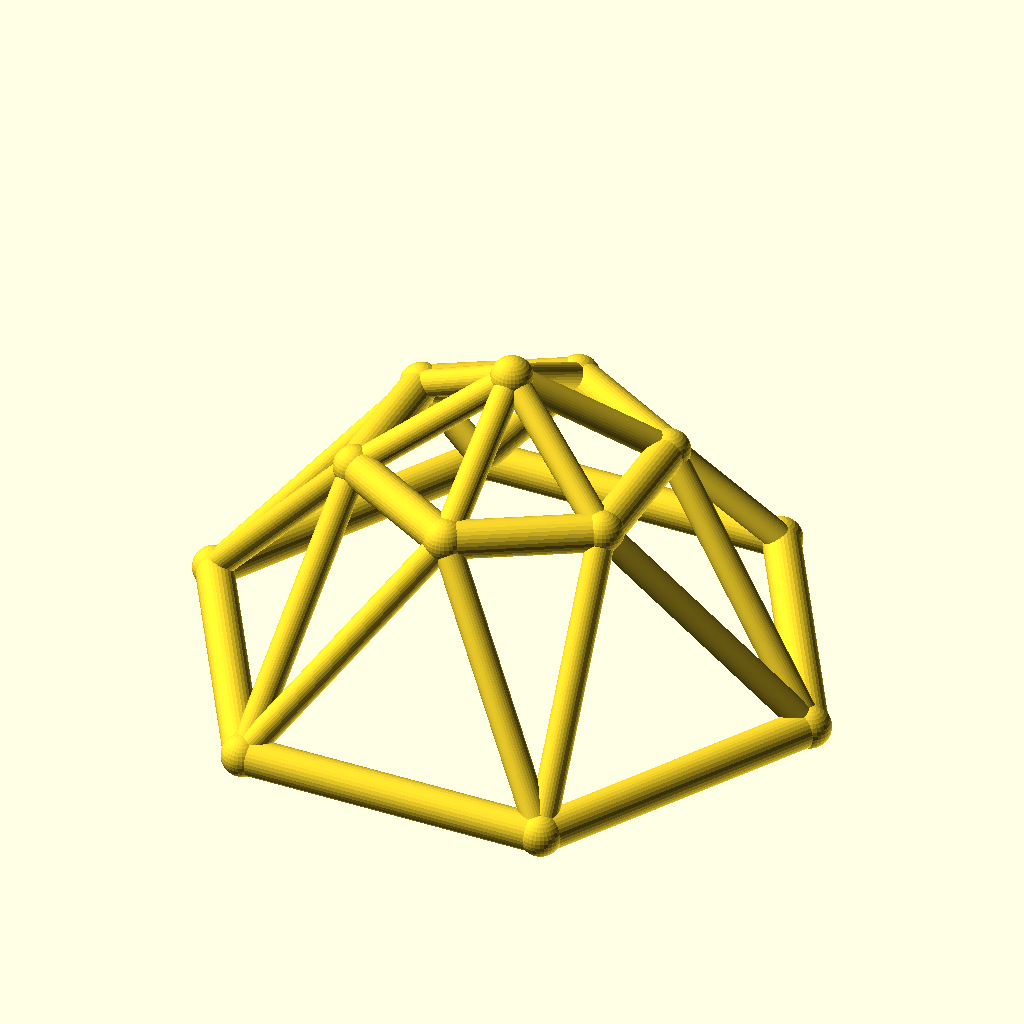
Cell 1 — every parameter at its default value.
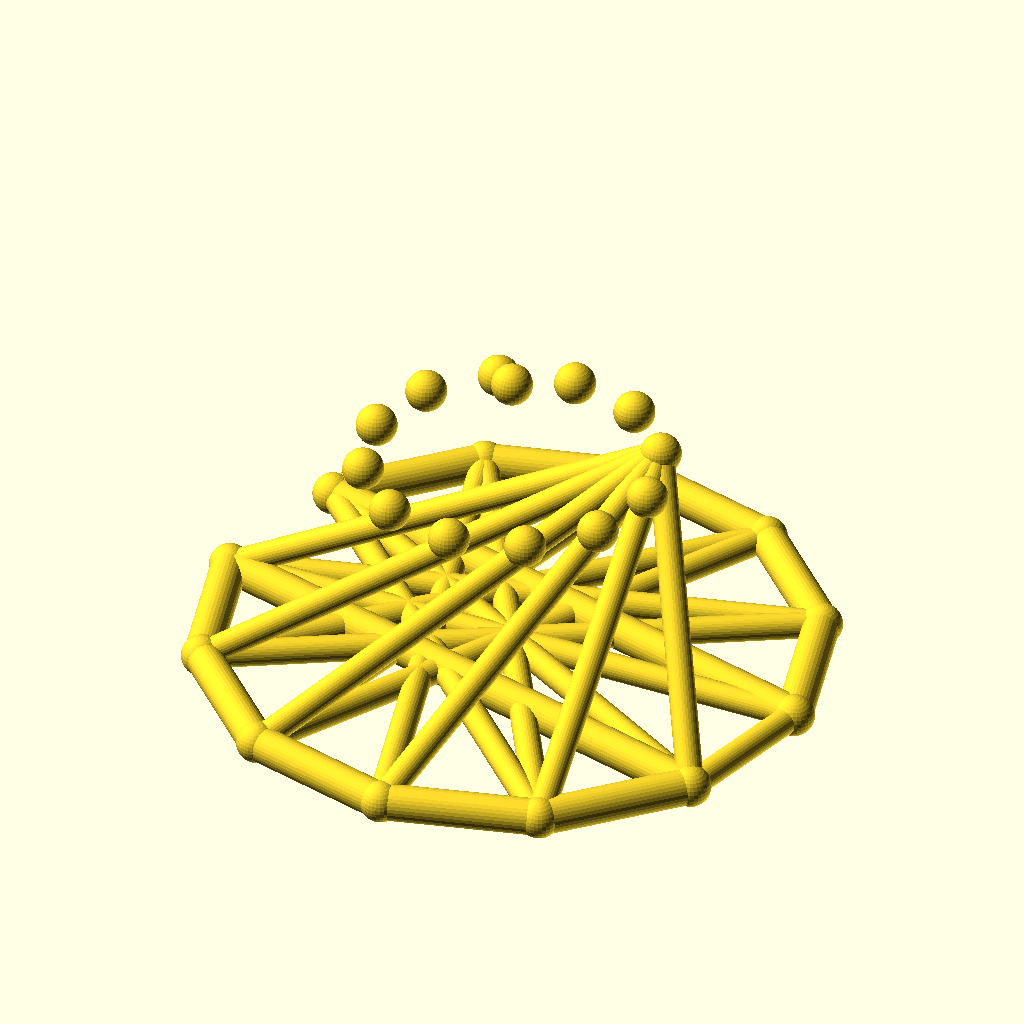
Cell 2 — sides set to 12, the other parameters unchanged.
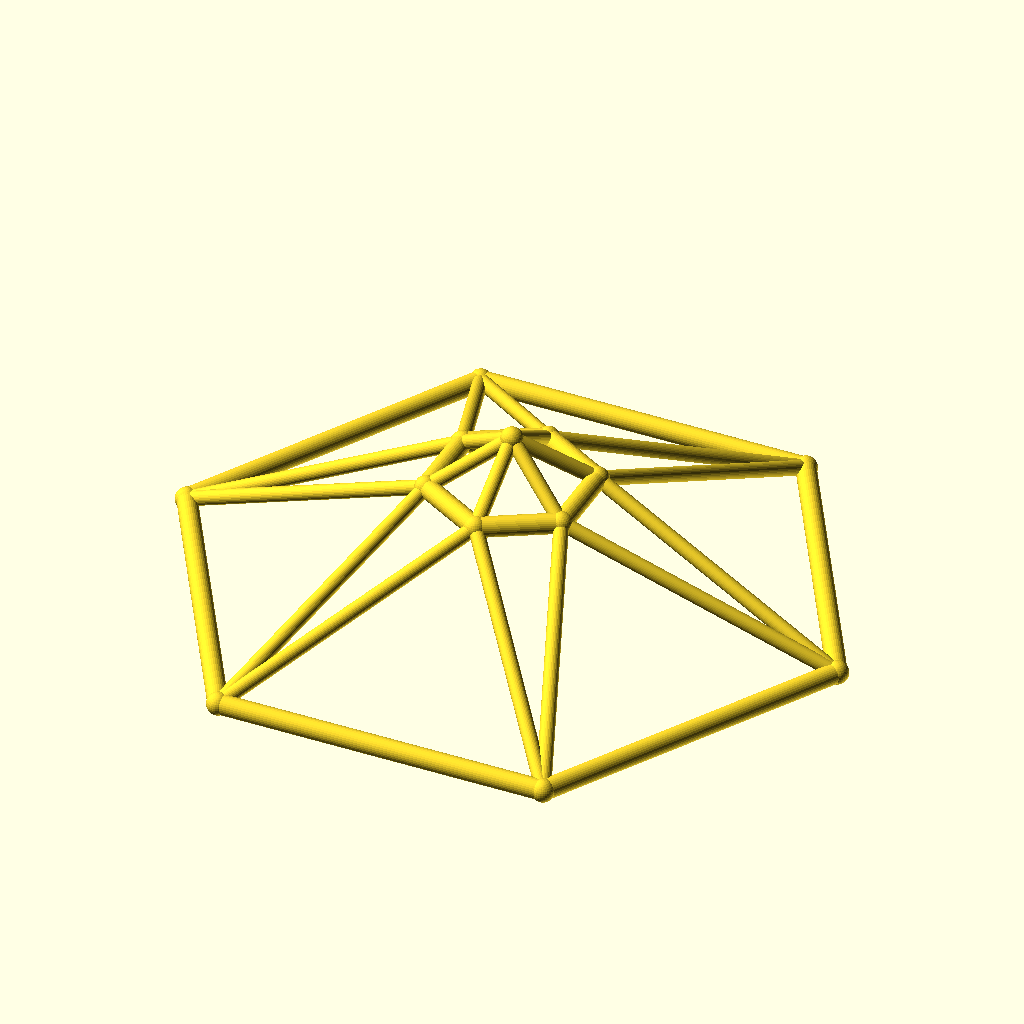
Cell 3: the same model with base_r = 100.
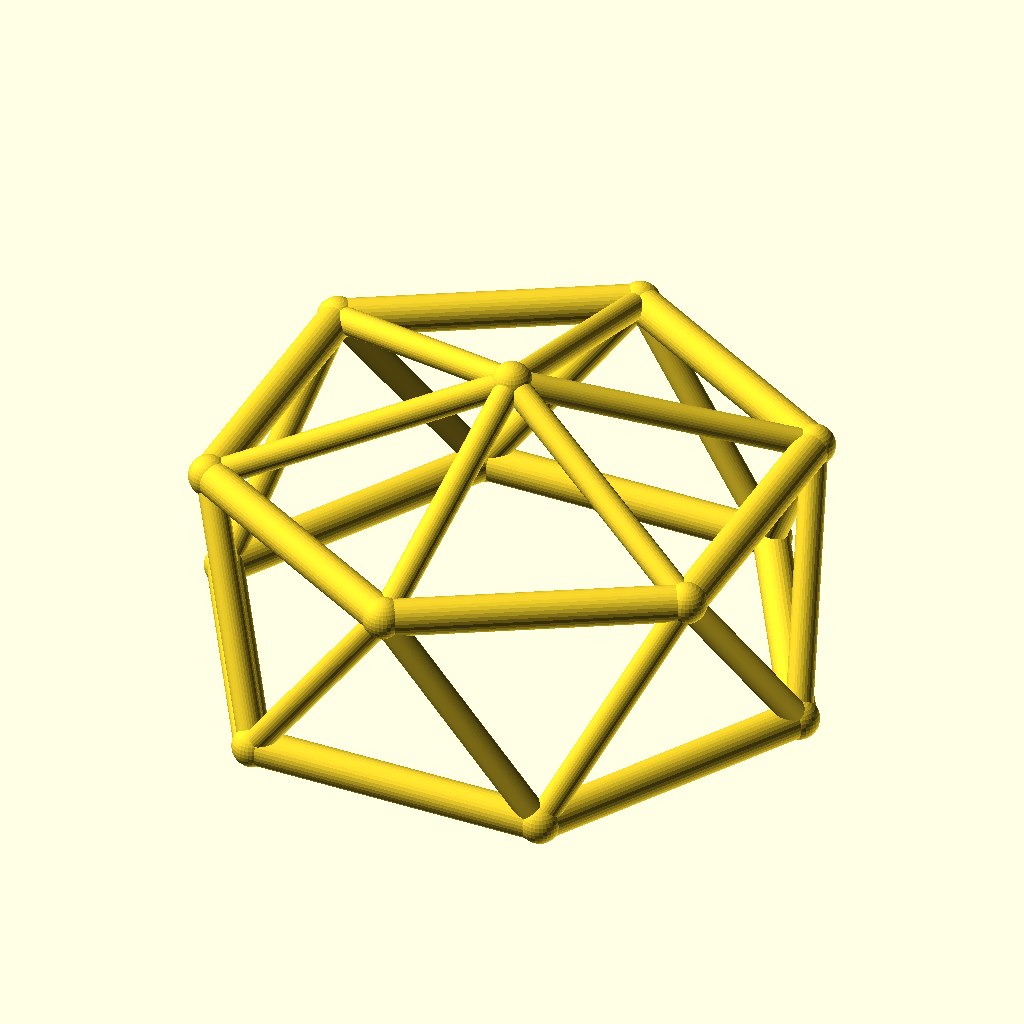
Cell 4: the same model with top_r = 48.
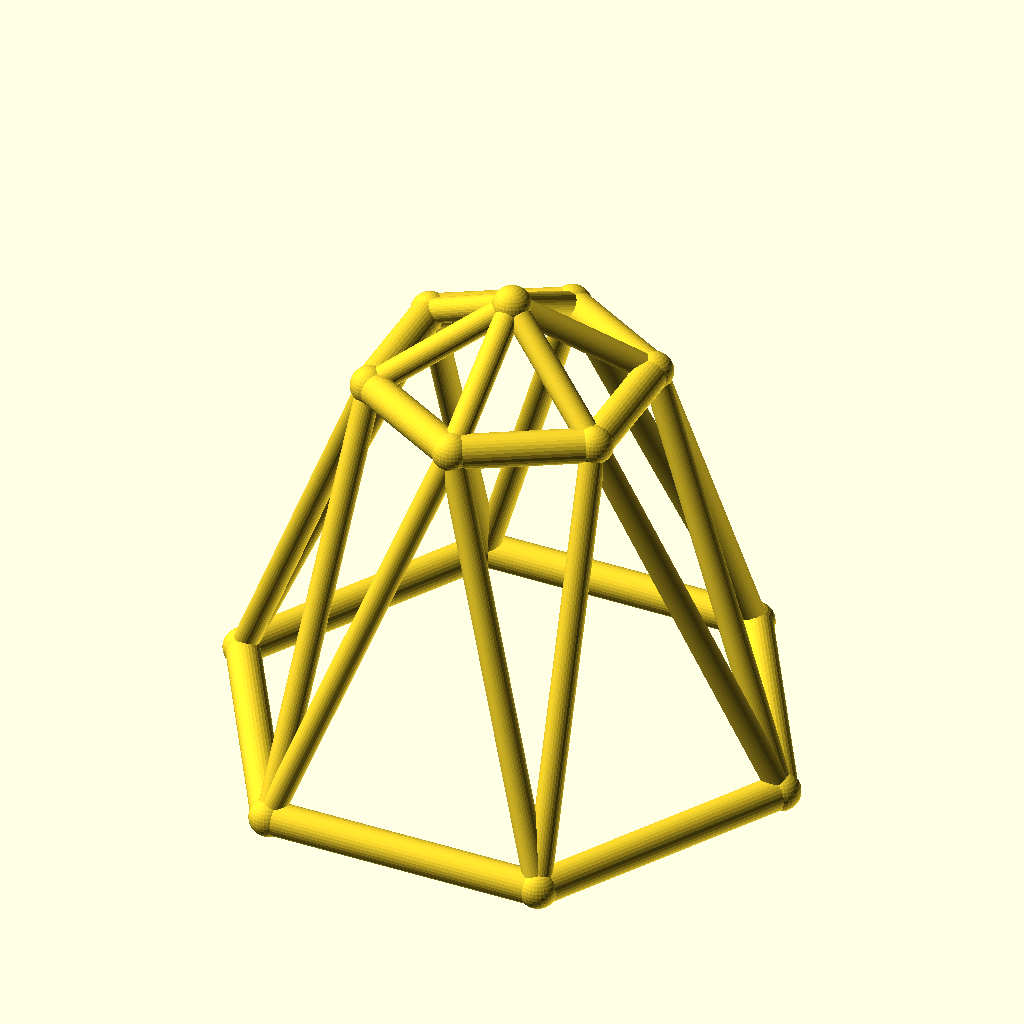
Cell 5: ring_h = 70 (everything else at default).
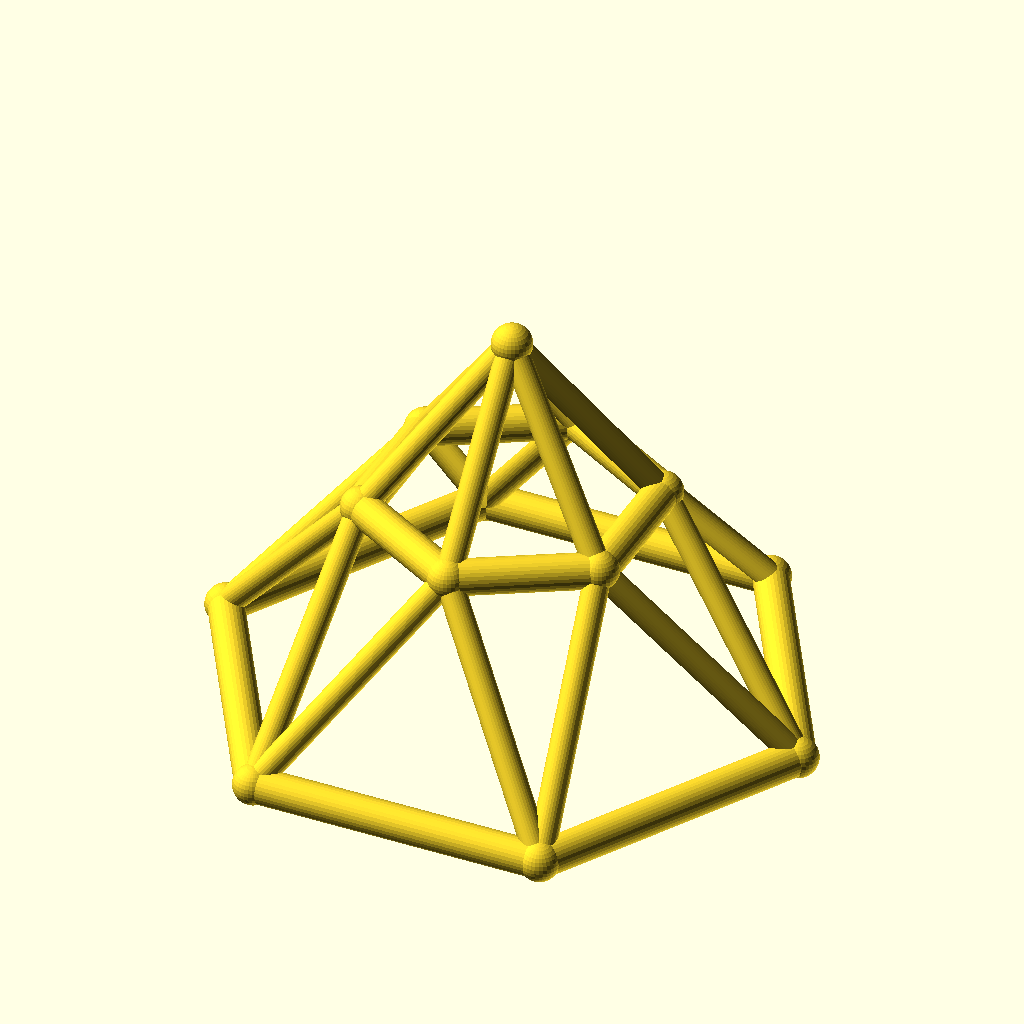
Cell 6: rise = 30 (everything else at default).
The same orthographic view direction (rotation 55°, 0°, 25°; colour scheme Cornfield) for every cell, with the view re-fitted per cell, so scale and position can differ between cells.
OpenSCAD source file optional_data/data/wire3/geodome/scene_0180.scad:
$fn = 32;

// ----------------------------------------------------------------------
// Geodesic dome: 6-gon rings, base R50, top R24
// ----------------------------------------------------------------------

// --- parameters (mm) ---
sides = 6;                // polygon order of both rings
base_r = 50;              // base ring radius
top_r = 24;               // top ring radius
ring_h = 35;              // height of the top ring
rise = 15;                // apex rise above the top ring
twist = 30;               // angular offset of the top ring, degrees
chord_r = 3;              // ring member radius
brace_r = 2.2;            // web member radius
joint_r = 3.4;            // joint ball radius

bbox_x = 106.8;  // overall X, joints included
bbox_y = 93.4;  // overall Y, joints included
bbox_z = 56.8;  // overall Z, joints included
chord_d = 2 * chord_r;  // ring stock diameter
brace_d = 2 * brace_r;  // web stock diameter
apex_z = ring_h + rise;  // apex height
nodes = concat([for (i = [0 : sides - 1]) [base_r * cos(i * 360 / sides), base_r * sin(i * 360 / sides), 0]], [for (i = [0 : sides - 1]) [top_r * cos(i * 360 / sides + twist), top_r * sin(i * 360 / sides + twist), ring_h]], [[0, 0, apex_z]]);

module member(a, b, r) {
  /* round stock from joint a to joint b, ends buried in the joint balls */
  d = b - a;
  length = norm(d);
  translate(a) rotate([0, acos(d[2] / length), atan2(d[1], d[0])])
    cylinder(h = length, r = r);
}

module joint(p, r) {
  /* ball at the joint centre, fatter than every member meeting there */
  translate(p) sphere(r = r);
}

/* members - each call is one graph edge */
member(nodes[0], nodes[1], chord_r);
member(nodes[1], nodes[2], chord_r);
member(nodes[2], nodes[3], chord_r);
member(nodes[3], nodes[4], chord_r);
member(nodes[4], nodes[5], chord_r);
member(nodes[5], nodes[0], chord_r);
member(nodes[6], nodes[7], chord_r);
member(nodes[7], nodes[8], chord_r);
member(nodes[8], nodes[9], chord_r);
member(nodes[9], nodes[10], chord_r);
member(nodes[10], nodes[11], chord_r);
member(nodes[11], nodes[6], chord_r);
member(nodes[0], nodes[6], brace_r);
member(nodes[6], nodes[1], brace_r);
member(nodes[1], nodes[7], brace_r);
member(nodes[7], nodes[2], brace_r);
member(nodes[2], nodes[8], brace_r);
member(nodes[8], nodes[3], brace_r);
member(nodes[3], nodes[9], brace_r);
member(nodes[9], nodes[4], brace_r);
member(nodes[4], nodes[10], brace_r);
member(nodes[10], nodes[5], brace_r);
member(nodes[5], nodes[11], brace_r);
member(nodes[11], nodes[0], brace_r);
member(nodes[12], nodes[6], brace_r);
member(nodes[12], nodes[7], brace_r);
member(nodes[12], nodes[8], brace_r);
member(nodes[12], nodes[9], brace_r);
member(nodes[12], nodes[10], brace_r);
member(nodes[12], nodes[11], brace_r);

/* joint balls */
for (p = nodes) joint(p, joint_r);
Customizer parameters (derived from the source; name, type, default, range or options):
sides: number, default 6
base_r: number, default 50
top_r: number, default 24
ring_h: number, default 35
rise: number, default 15
twist: number, default 30
chord_r: number, default 3
brace_r: number, default 2.2
joint_r: number, default 3.4
bbox_x: number, default 106.8
bbox_y: number, default 93.4
bbox_z: number, default 56.8
